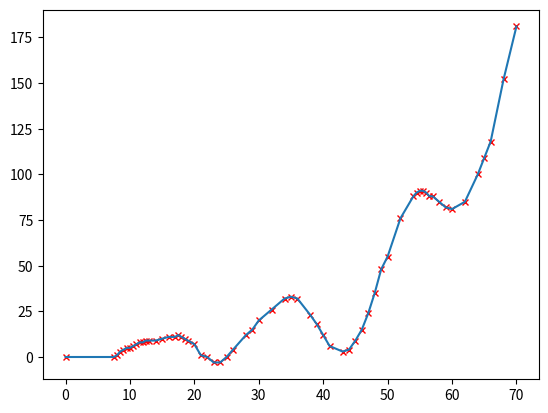

Reproduce this figure in Python.
import matplotlib.pyplot as plt

xs = [0, 7.5, 8, 8.5, 9, 9.5, 10, 10.5, 11, 11.5, 12, 12.5, 13, 14, 15, 16, 17, 17.5, 18, 18.5, 19, 20, 21, 22, 23, 24, 25, 26, 28, 29, 30, 32, 34, 35, 36, 38, 39, 40, 41, 43, 44, 45, 46, 47, 48, 49, 50, 52, 54, 54.5, 55, 55.5, 56, 56.5, 57, 58, 59, 60, 62, 64, 65, 66, 68, 70]
ys = [0, 0, 1, 3, 4, 5, 5, 6, 7, 8, 8, 9, 9, 9, 10, 11, 11, 12, 11, 10, 9, 7, 1, 0, -3, -3, 0, 4, 12, 15, 20, 26, 32, 33, 32, 23, 18, 12, 6, 3, 4, 9, 15, 24, 35, 48, 55, 76, 88, 90, 91, 91, 90, 88, 88, 85, 82, 81, 85, 100, 109, 118, 152, 181]
plt.figure(dpi=500)
plt.plot(xs, ys, "rx", markersize=5)
plt.plot(xs, ys)